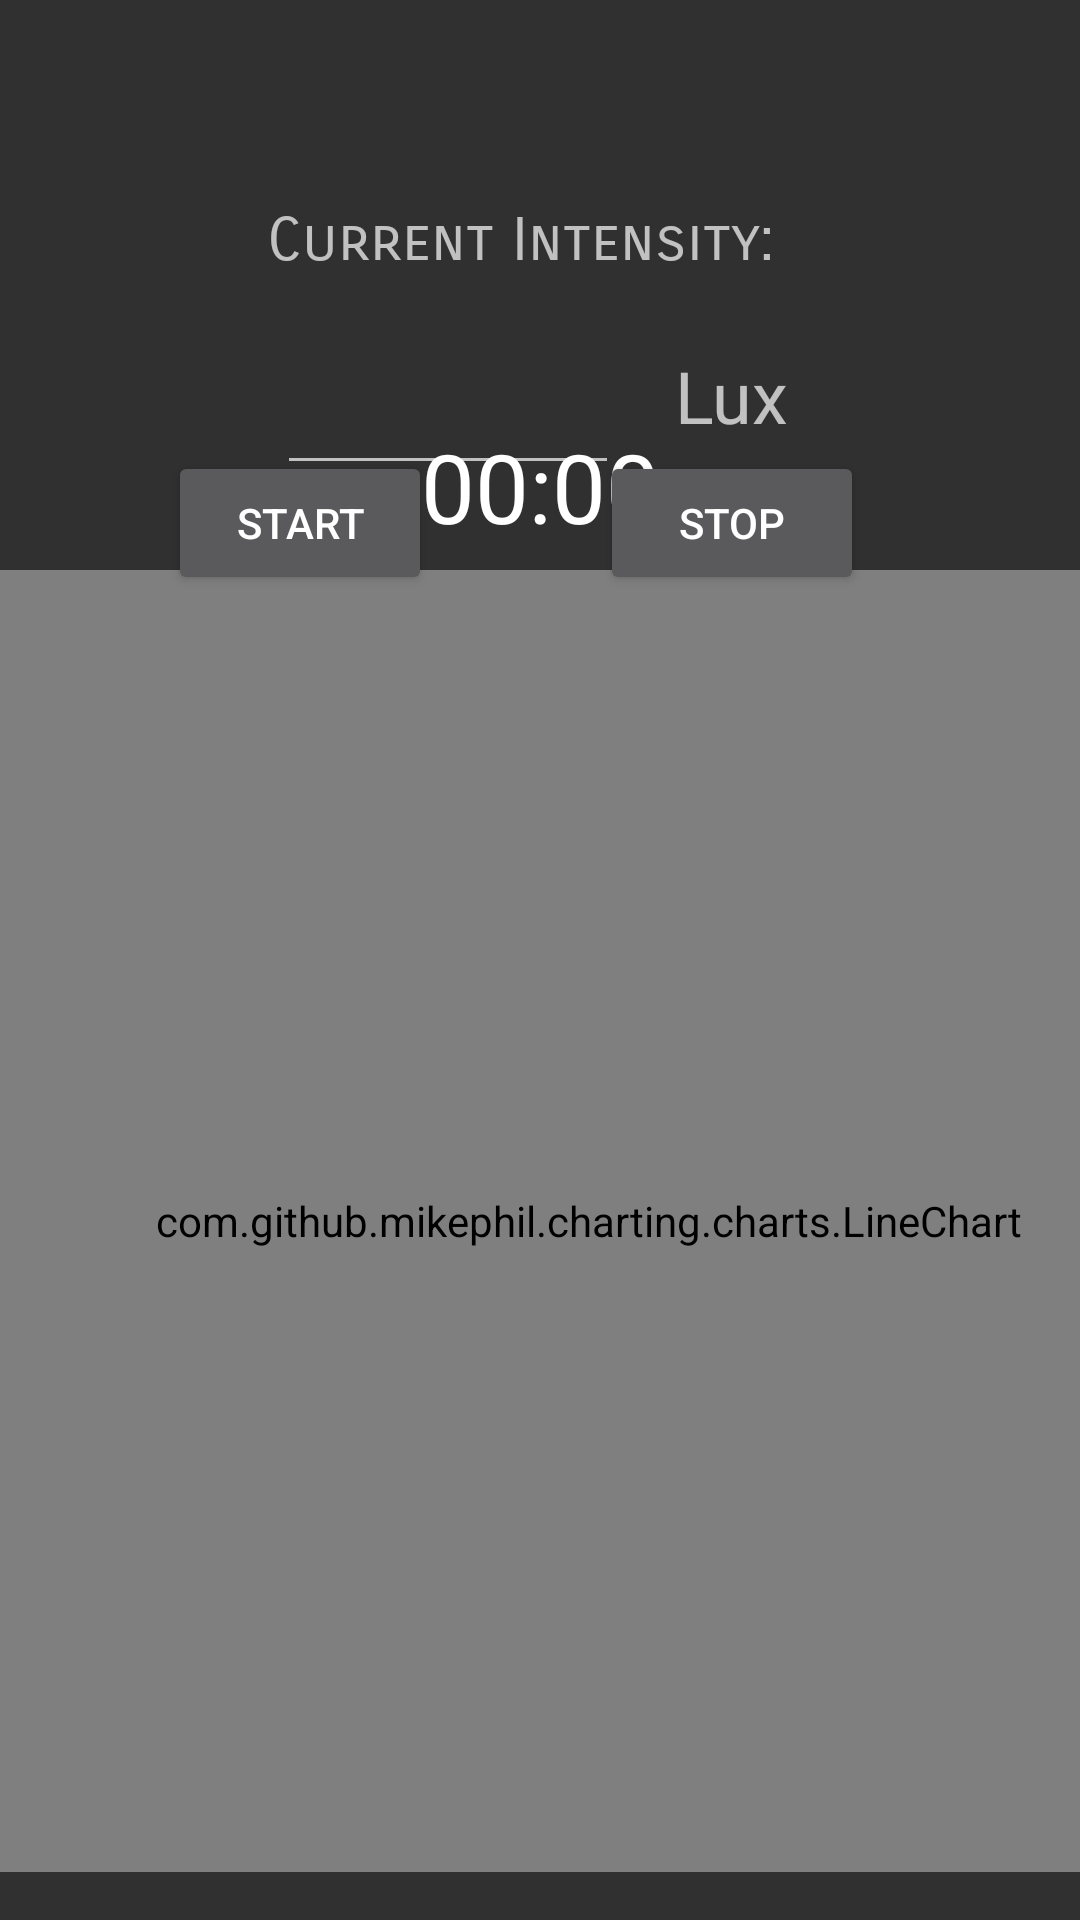

Android layout source for this screen:
<!-- AndroidManifest.xml: application theme Theme.AppCompat.NoActionBar -->
<!-- res/layout/activity_main.xml -->
<?xml version="1.0" encoding="utf-8"?>
<androidx.constraintlayout.widget.ConstraintLayout xmlns:android="http://schemas.android.com/apk/res/android"
    xmlns:app="http://schemas.android.com/apk/res-auto"
    xmlns:tools="http://schemas.android.com/tools"
    android:layout_width="match_parent"
    android:layout_height="match_parent"
    tools:context=".MainActivity">

    <TextView
        android:id="@+id/textView3"
        android:layout_width="174dp"
        android:layout_height="39dp"
        android:fontFamily="sans-serif-smallcaps"
        android:text="Current Intensity:"
        android:textSize="20.0sp"
        app:layout_constraintBottom_toBottomOf="parent"
        app:layout_constraintEnd_toEndOf="parent"
        app:layout_constraintHorizontal_bias="0.479"
        app:layout_constraintStart_toStartOf="parent"
        app:layout_constraintTop_toTopOf="parent"
        app:layout_constraintVertical_bias="0.113" />

    <EditText
        android:id="@+id/lux"
        android:layout_width="114dp"
        android:layout_height="48dp"
        android:ems="10"
        android:inputType="numberDecimal"
        android:textAlignment="center"
        android:textSize="20sp"
        app:layout_constraintBottom_toBottomOf="parent"
        app:layout_constraintEnd_toEndOf="parent"
        app:layout_constraintHorizontal_bias="0.376"
        app:layout_constraintStart_toStartOf="parent"
        app:layout_constraintTop_toBottomOf="@+id/textView3"
        app:layout_constraintVertical_bias="0.014" />

    <TextView
        android:id="@+id/textView4"
        android:layout_width="75dp"
        android:layout_height="32dp"
        android:text="Lux"
        android:textAlignment="center"
        android:textSize="24sp"
        app:layout_constraintBottom_toBottomOf="parent"
        app:layout_constraintEnd_toEndOf="parent"
        app:layout_constraintHorizontal_bias="0.0"
        app:layout_constraintStart_toEndOf="@+id/lux"
        app:layout_constraintTop_toTopOf="parent"
        app:layout_constraintVertical_bias="0.19" />

    <Button
        android:id="@+id/start"
        android:layout_width="wrap_content"
        android:layout_height="wrap_content"
        android:text="Start"
        app:layout_constraintBottom_toBottomOf="parent"
        app:layout_constraintEnd_toStartOf="@+id/stop"
        app:layout_constraintStart_toStartOf="parent"
        app:layout_constraintTop_toTopOf="parent"
        app:layout_constraintVertical_bias="0.254" />

    <Button
        android:id="@+id/stop"
        android:layout_width="wrap_content"
        android:layout_height="wrap_content"
        android:layout_marginEnd="72dp"
        android:text="Stop"
        app:layout_constraintBottom_toBottomOf="parent"
        app:layout_constraintEnd_toEndOf="parent"
        app:layout_constraintTop_toTopOf="parent"
        app:layout_constraintVertical_bias="0.254" />


    <Chronometer
        android:id="@+id/cTimer"
        android:layout_width="wrap_content"
        android:layout_height="wrap_content"
        android:textAlignment="center"
        android:textSize="32dp"
        app:layout_constraintBottom_toTopOf="@+id/lineChart"
        app:layout_constraintEnd_toEndOf="parent"
        app:layout_constraintStart_toStartOf="parent"
        app:layout_constraintTop_toBottomOf="@+id/textView3"
        app:layout_constraintVertical_bias="0.841" />

    <com.github.mikephil.charting.charts.LineChart
        android:id="@+id/lineChart"
        android:layout_width="392dp"
        android:layout_height="434dp"
        android:layout_marginBottom="16dp"
        app:layout_constraintBottom_toBottomOf="parent"
        app:layout_constraintEnd_toEndOf="parent"
        app:layout_constraintHorizontal_bias="0.0"
        app:layout_constraintStart_toStartOf="parent"
        app:layout_constraintTop_toBottomOf="@+id/textView3"
        app:layout_constraintVertical_bias="1.0"></com.github.mikephil.charting.charts.LineChart>

    <TextView
        android:id="@+id/result"
        android:layout_width="357dp"
        android:layout_height="73dp"
        android:fontFamily="sans-serif-black"
        android:textAlignment="center"
        android:textColor="#F80606"
        android:textSize="17.0sp"
        app:layout_constraintBottom_toTopOf="@+id/textView3"
        app:layout_constraintEnd_toEndOf="parent"
        app:layout_constraintStart_toStartOf="parent"
        app:layout_constraintTop_toTopOf="parent"
        app:layout_constraintVertical_bias="0.47" />

    <TextView
        android:id="@+id/period"
        android:layout_width="138dp"
        android:layout_height="136dp"
        android:fontFamily="sans-serif-black"
        android:textAlignment="center"
        android:textColor="#F80606"
        android:textSize="17.0sp"
        app:layout_constraintBottom_toTopOf="@+id/lineChart"
        app:layout_constraintEnd_toEndOf="parent"
        app:layout_constraintHorizontal_bias="0.996"
        app:layout_constraintStart_toStartOf="parent"
        app:layout_constraintTop_toBottomOf="@+id/stop"
        app:layout_constraintVertical_bias="0.0" />

</androidx.constraintlayout.widget.ConstraintLayout>
<!-- resources referenced by this layout -->
<resources>

</resources>
